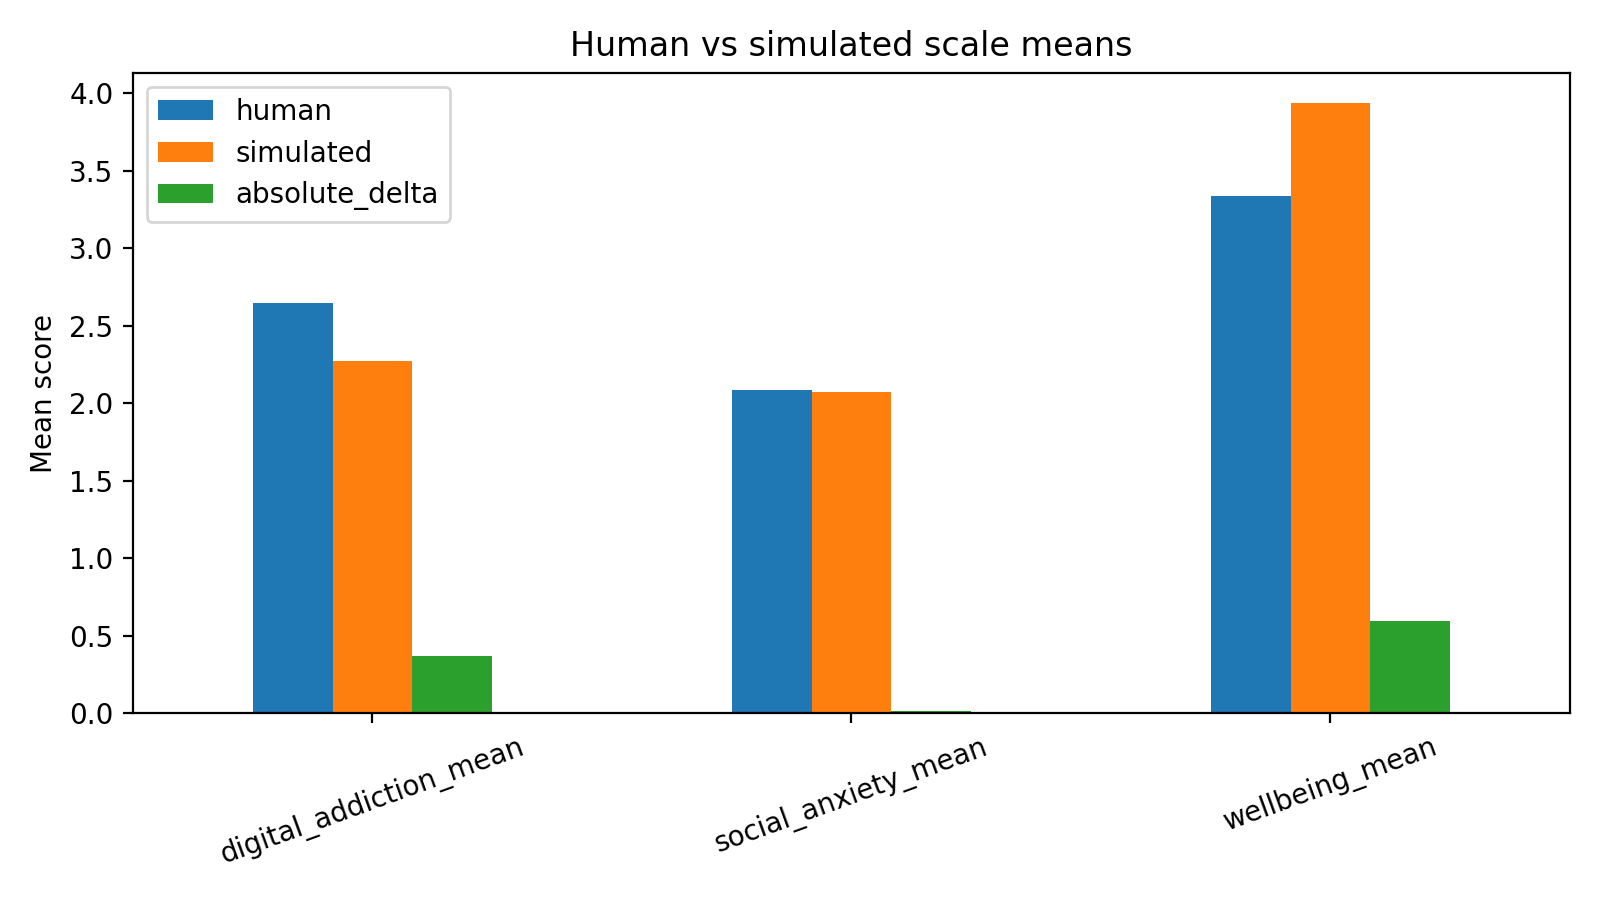

The file beside this chart, header and first rows:
scale, human, simulated, absolute_delta
digital_addiction_mean, 2.645, 2.272, 0.3731
social_anxiety_mean, 2.09, 2.071, 0.01866
wellbeing_mean, 3.338, 3.937, 0.5989
